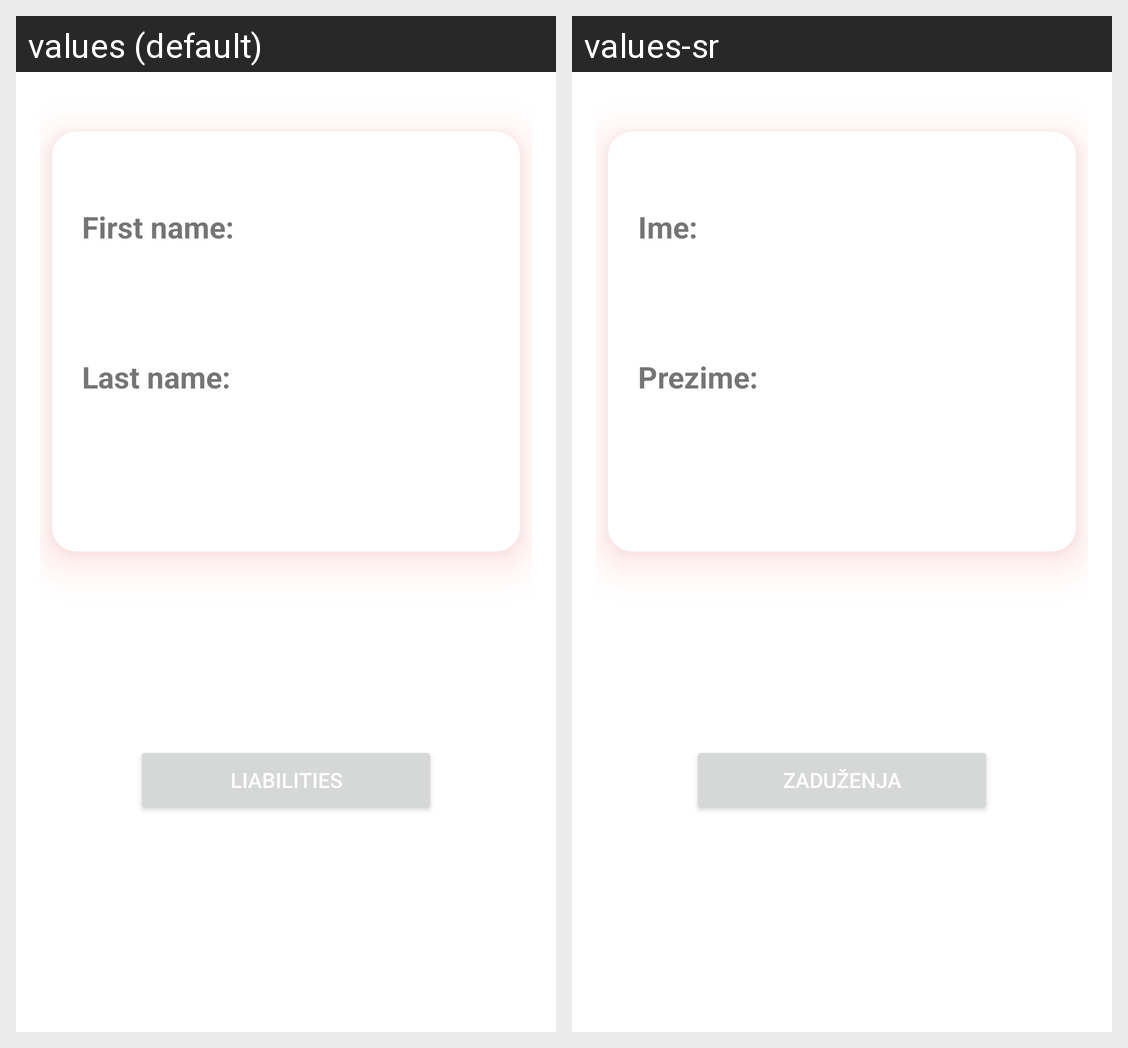

The Android screen above is rendered under two locales of the same app. Produce the string resources it draws, with the default and per-locale values.
Android screen res/layout/fragment_employee_details.xml rendered under 2 locales, left to right: values (default), values-sr. Device: Nexus 5 (rendered at 1080×1920; each locale shown at half size, 540×960, under a caption strip naming it); theme Theme.AssetManager.
Strings drawn on this screen, with the default value and each locale's value (text and hints the layout hard-codes, and strings that could not be matched under every locale, appear in the picture but are not listed):

update_first_name_lbl
  values: First name:
  values-sr: Ime:

update_last_name_lbl
  values: Last name:
  values-sr: Prezime:

emp_details_liabilities_btn
  values: Liabilities
  values-sr: Zaduženja
